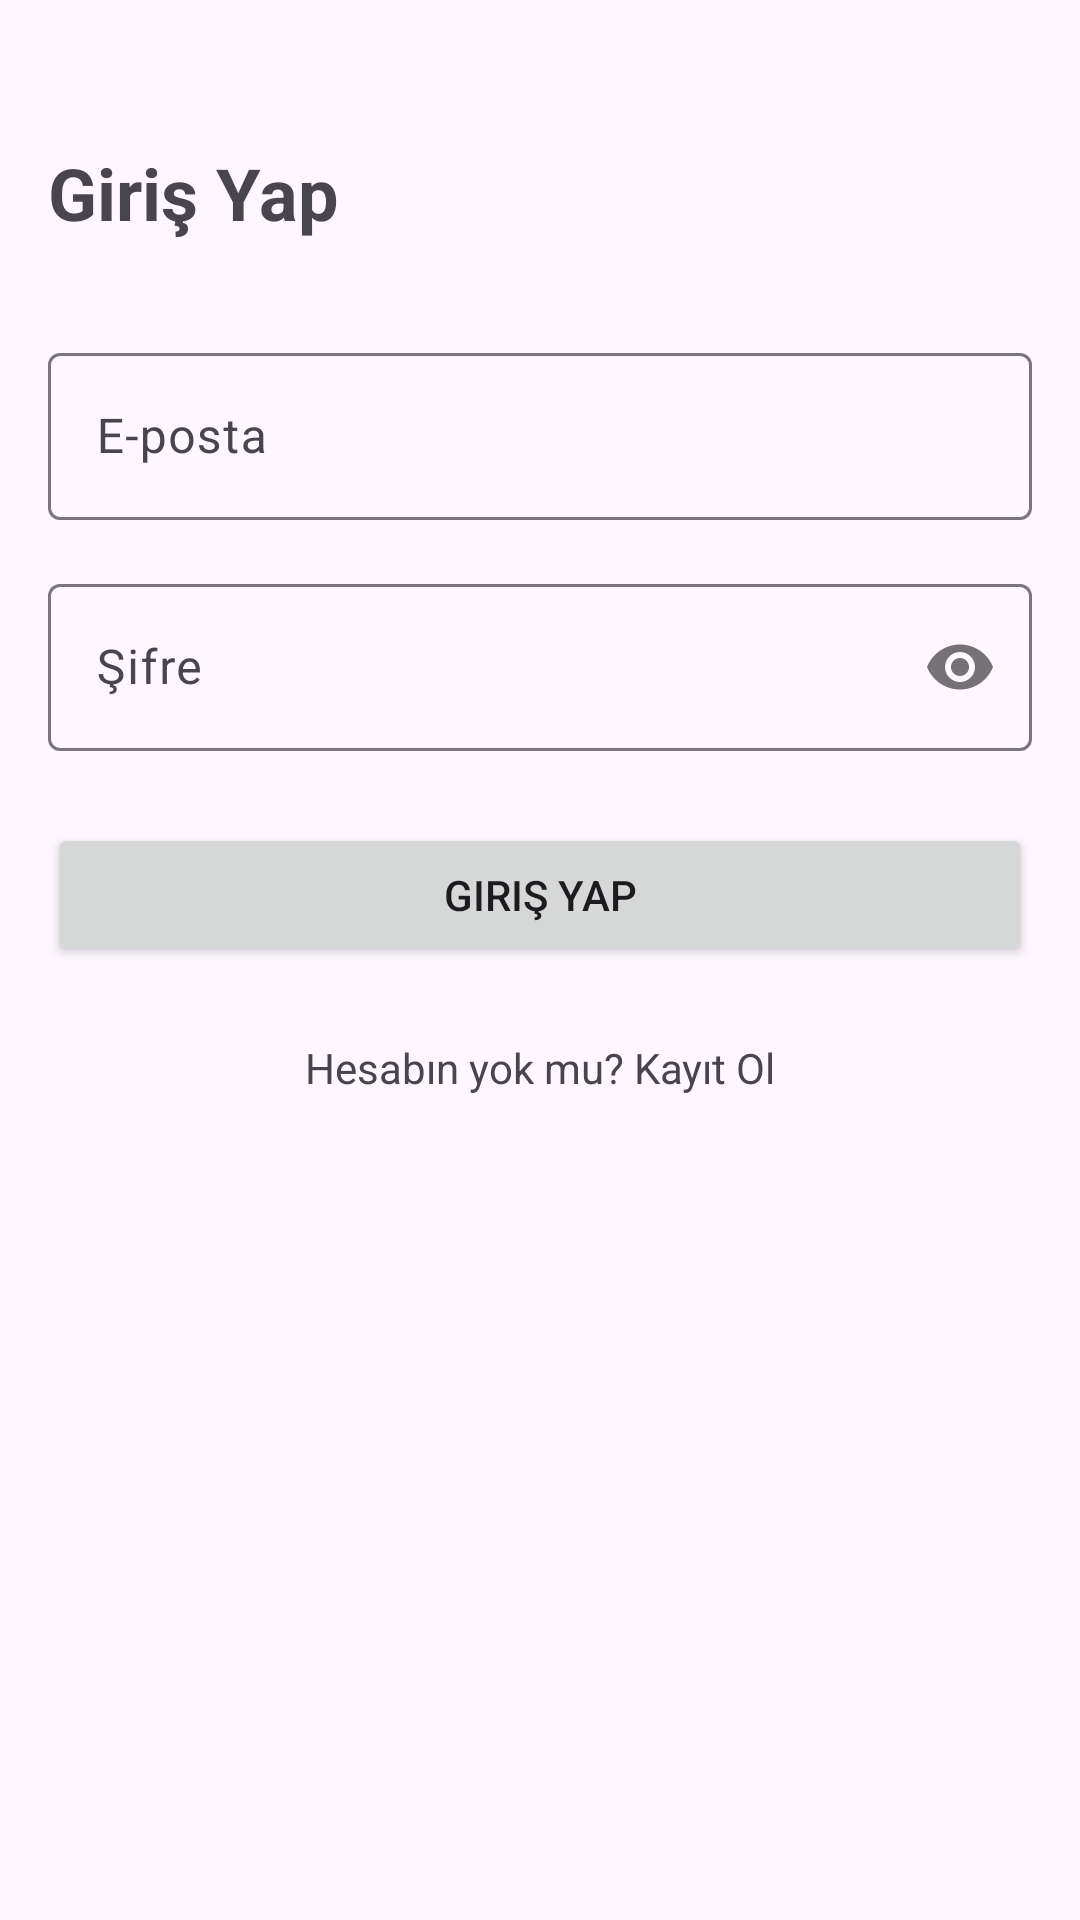

Reconstruct the res/layout file that produces this screen, plus the resources it refers to.
<!-- AndroidManifest.xml: application theme Theme.KentinSesi -->
<!-- res/layout/fragment_login.xml -->
<?xml version="1.0" encoding="utf-8"?>
<androidx.constraintlayout.widget.ConstraintLayout xmlns:android="http://schemas.android.com/apk/res/android"
    xmlns:app="http://schemas.android.com/apk/res-auto"
    xmlns:tools="http://schemas.android.com/tools"
    android:layout_width="match_parent"
    android:layout_height="match_parent"
    android:padding="16dp"
    tools:context=".ui.auth.LoginFragment">

    <TextView
        android:id="@+id/tvGirisYapTitle"
        android:layout_width="wrap_content"
        android:layout_height="wrap_content"
        android:layout_marginTop="32dp"
        android:text="@string/giris_yap"
        android:textSize="24sp"
        android:textStyle="bold"
        app:layout_constraintStart_toStartOf="parent"
        app:layout_constraintTop_toTopOf="parent" />

    <com.google.android.material.textfield.TextInputLayout
        android:id="@+id/tilEmail"
        style="@style/Widget.Material3.TextInputLayout.OutlinedBox"
        android:layout_width="0dp"
        android:layout_height="wrap_content"
        android:layout_marginTop="32dp"
        app:layout_constraintEnd_toEndOf="parent"
        app:layout_constraintStart_toStartOf="parent"
        app:layout_constraintTop_toBottomOf="@id/tvGirisYapTitle">

        <com.google.android.material.textfield.TextInputEditText
            android:id="@+id/etEmail"
            android:layout_width="match_parent"
            android:layout_height="wrap_content"
            android:hint="@string/e_posta"
            android:inputType="textEmailAddress" />
    </com.google.android.material.textfield.TextInputLayout>

    <com.google.android.material.textfield.TextInputLayout
        android:id="@+id/tilPassword"
        style="@style/Widget.Material3.TextInputLayout.OutlinedBox"
        android:layout_width="0dp"
        android:layout_height="wrap_content"
        android:layout_marginTop="16dp"
        app:layout_constraintEnd_toEndOf="parent"
        app:layout_constraintStart_toStartOf="parent"
        app:layout_constraintTop_toBottomOf="@id/tilEmail"
        app:passwordToggleEnabled="true">

        <com.google.android.material.textfield.TextInputEditText
            android:id="@+id/etPassword"
            android:layout_width="match_parent"
            android:layout_height="wrap_content"
            android:hint="@string/sifre"
            android:inputType="textPassword" />
    </com.google.android.material.textfield.TextInputLayout>

    <Button
        android:id="@+id/btnLogin"
        android:layout_width="0dp"
        android:layout_height="wrap_content"
        android:layout_marginTop="24dp"
        android:text="@string/giris_yap"
        app:layout_constraintEnd_toEndOf="parent"
        app:layout_constraintStart_toStartOf="parent"
        app:layout_constraintTop_toBottomOf="@id/tilPassword" />

    <TextView
        android:id="@+id/tvGoToRegister"
        android:layout_width="wrap_content"
        android:layout_height="wrap_content"
        android:layout_marginTop="16dp"
        android:padding="8dp"
        android:text="@string/hesabin_yok_mu_kayit_ol"
        app:layout_constraintEnd_toEndOf="parent"
        app:layout_constraintStart_toStartOf="parent"
        app:layout_constraintTop_toBottomOf="@id/btnLogin" />

</androidx.constraintlayout.widget.ConstraintLayout>
<!-- resources referenced by this layout -->
<resources>
  <string name="e_posta">E-posta</string>
  <string name="giris_yap">Giriş Yap</string>
  <string name="hesabin_yok_mu_kayit_ol">Hesabın yok mu? Kayıt Ol</string>
  <string name="sifre">Şifre</string>
  <style name="Theme.KentinSesi" parent="Base.Theme.KentinSesi" />
  <style name="Base.Theme.KentinSesi" parent="Theme.Material3.DayNight.NoActionBar">
          
          
      </style>
</resources>
